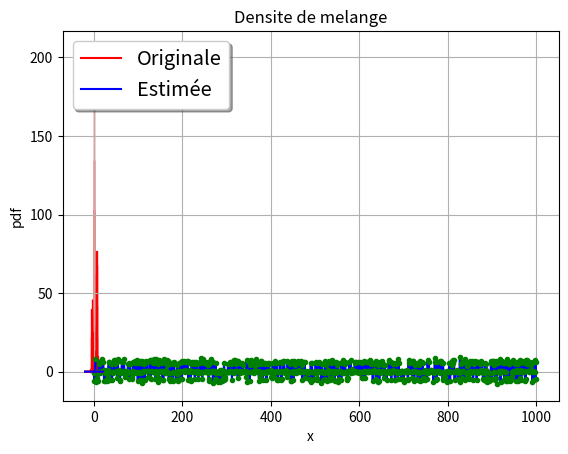

The matplotlib source for this figure:
import numpy as np
from scipy.stats import norm
from scipy.stats import uniform
import matplotlib.pyplot as plt

def gm_pdf(x, mu, sigma, p):
    #Initialisation de la variable de sortie
    resultat = 0.0
    #Contrôle de la cohérence des paramètres d'entrée
    #Le vecteur de moyenne doit avoir la même longueur que le vecteur p
    if len(mu) != len(p):
        print('Erreur de dimension sur la moyenne')
    # Le vecteur des écart-types doit avoir la même longueur que le vecteur p
    elif len(sigma) != len(p):
            print('Erreur de dimension sur les écarts-types')
    else:
    # Calcul de la valeur de la densité
        for i in range(0, len(p)):
            resultat = resultat + p[i] * norm.pdf(x, mu[i], sigma[i])
    return resultat

def gm_rnd(mu, sigma, p):
    # Initialisation de la variable de sortie
    resultat = 0.0
    #Contrôle de la cohérence des paramètres d'entrée
    #Le vecteur de moyenne doit avoir la même longueur que le vecteur p
    if len(mu) != len(p):
        print('Erreur de dimension sur la moyenne')
    # Le vecteur des écart-types doit avoir la même longueur que le vecteur p
    elif len(sigma) != len(p):
            print('Erreur de dimension sur sur les écarts-types')
    else:
    #Génération de l'échantillon
    # On échantillonne suivant une loi uniforme sur [0,1]
        u = uniform.rvs(loc = 0.0, scale = 1.0, size = 1)
    # % Chaque test suivant permet de définir un intervalle sur lequel la
    # probabilité d'appartenance de la variable uniforme est égale à l'une des
    # probabilités définie dans le vecteur p. Lorsque u appartient à l'un de
    # ces intervalles, c'est équivalent à avoir générer une variable aléatoire
    # suivant l'un des éléments de p. Par exemple, pour le premier test
    # ci-dessous, la probabilité que u appartienne à l'intervalle [0,p[0][ est
    # égale à p[0] puisque u suit une loi uniforme. Donc si u appartient à
    # [0,p[0][ cela est équivalent à avoir tirer suivant l'événement de probabilité p[0].
        if u < p[0]: # On test si on a généré un événement de probabilité p[0]
            resultat = sigma[0] * norm.rvs(loc = 0, scale = 1, size = 1) + mu[0]
            # Pour générer suivant une loi normale quelconque, il suffit de multiplier
            # une variable normale centrée réduite (moyenne nulle et écart-type égal à 1)
            # par l'écart-type désité et d'additionner la moyenne désirée au produit précédent.
        for i in range(1, len(p)):
            if (u > np.sum(p[0:i])) and (u <= np.sum(p[0:i+1])): # On test si on a généré
                # un événement de probabilité p[i]
                resultat = sigma[i] * norm.rvs(loc = 0.0, scale = 1.0, size = 1) + mu[i]
                # Pour générer suivant une loi normale quelconque, il suffit de multiplier
                # une variable normale centrée réduite (moyenne nulle et écart-type égal à 1)
                # par l'écart-type désité et d'additionner la moyenne désirée au produit précédent.
    return resultat

p = np.array([0.2, 0.5, 0.3])
mu = np.array([-5.0, 0.0, 6.0])
sigma = np.array([1.0, 0.5, 1.0])

x = np.arange(-20,20, 0.001)
pointPdf = gm_pdf(x, mu, sigma, p)

plt.plot(x, pointPdf, 'r-')
plt.title('Densite de melange')
plt.xlabel('x')
plt.ylabel('pdf')
plt.grid()
plt.show()

nbEchantillon = 1000
donnees = np.array(nbEchantillon*[0],dtype = float)
for i in range(0, nbEchantillon, 1):
    donnees[i] = gm_rnd(mu, sigma, p)

plt.plot(donnees, 'b')
plt.title('Melange de gausiennes')
plt.xlabel('Index')
plt.ylabel('Donnees')
plt.grid()
plt.show()

plt.plot(donnees, 'g.')
plt.title('Melange de gausiennes')
plt.xlabel('Index')
plt.ylabel('Donnees')
plt.grid()
plt.show()

plt.hist(donnees, bins = 30, density = False, edgecolor = "red")
plt.title('Melange de gausiennes')
plt.xlabel('Donnees')
plt.ylabel('Index')
plt.show()

plt.hist(donnees, bins = 30, density = True, color = 'yellow', edgecolor = "red")
plt.title('Melange de gausiennes')
plt.xlabel('Donnees')
plt.ylabel('Index')
plt.show()

nbMaxIterations = 40
mu_em = np.array([-0.0156, -4.9148, 5.9692])
sigma_em = np.array([1.3395, 1.3395, 1.3395])
alpha_em = np.array([0.4800, 0.2200, 0.3000])

nbIteration = 1 #Initialisation de la variable d'arrêt
nbComposante = len(alpha_em) #Nombre de composantes du mélange
nbDonnees = len(donnees)  #Nombre de données
p = np.zeros(shape=(nbComposante, nbDonnees))
#Déclaration et initialisation de la matrice qui va contenir les probabilités
#p(k|x,theta_courant)
                       
alpha_em_new = alpha_em
sigma_em_carre_new = sigma_em
mu_em_new = mu_em
donneesP = np.zeros(shape=(nbEchantillon))

while nbIteration < nbMaxIterations:
    for n in range(0, nbDonnees, 1):
        for k in range(0, nbComposante, 1):
            p[k, n] = alpha_em[k] * norm.pdf(x = donnees[n], loc = mu_em[k], scale = sigma_em[k])
        p[:, n] = p[:, n] / np.sum(p[:, n])
    for k in range(0, nbComposante, 1):
        alpha_em_new[k] = np.sum(p[k,:]) / nbDonnees
        for n in range(0, nbDonnees, 1):
            donneesP[n] = donnees[n] * p[k, n]
        mu_em_new[k]  = np.sum(donneesP) / np.sum(p[k, :])
        for n in range(nbDonnees):
            donneesP[n] = ((donnees[n] - mu_em_new[k]) ** 2) * p[k, n]
        sigma_em_carre_new[k] = np.sum(donneesP) / np.sum(p[k, :])
    mu_em = mu_em_new
    sigma_em = np.sqrt(sigma_em_carre_new)
    alpha_em = alpha_em_new
    nbIteration = nbIteration + 1

print('Les paramètres estimés sont : ')
print('Moyennes des composantes du mélange', mu_em)
print('Ecrat type des composantes du mélange', sigma_em)
print('Probabilités des composantes du mélange', alpha_em)

print('La somme des probabilités des composantes du mélange vaut : ', np.sum(alpha_em))

plt.plot(x, pointPdf, 'r-', label = 'Originale')
plt.title('Densite de melange')
plt.xlabel('x')
plt.ylabel('pdf')
pointPdfEstime = gm_pdf(x, mu_em, sigma_em, alpha_em)
plt.plot(x, pointPdfEstime, 'b-', label = 'Estimée')
plt.legend(loc='upper left', shadow=True, fontsize='x-large')
plt.show()

